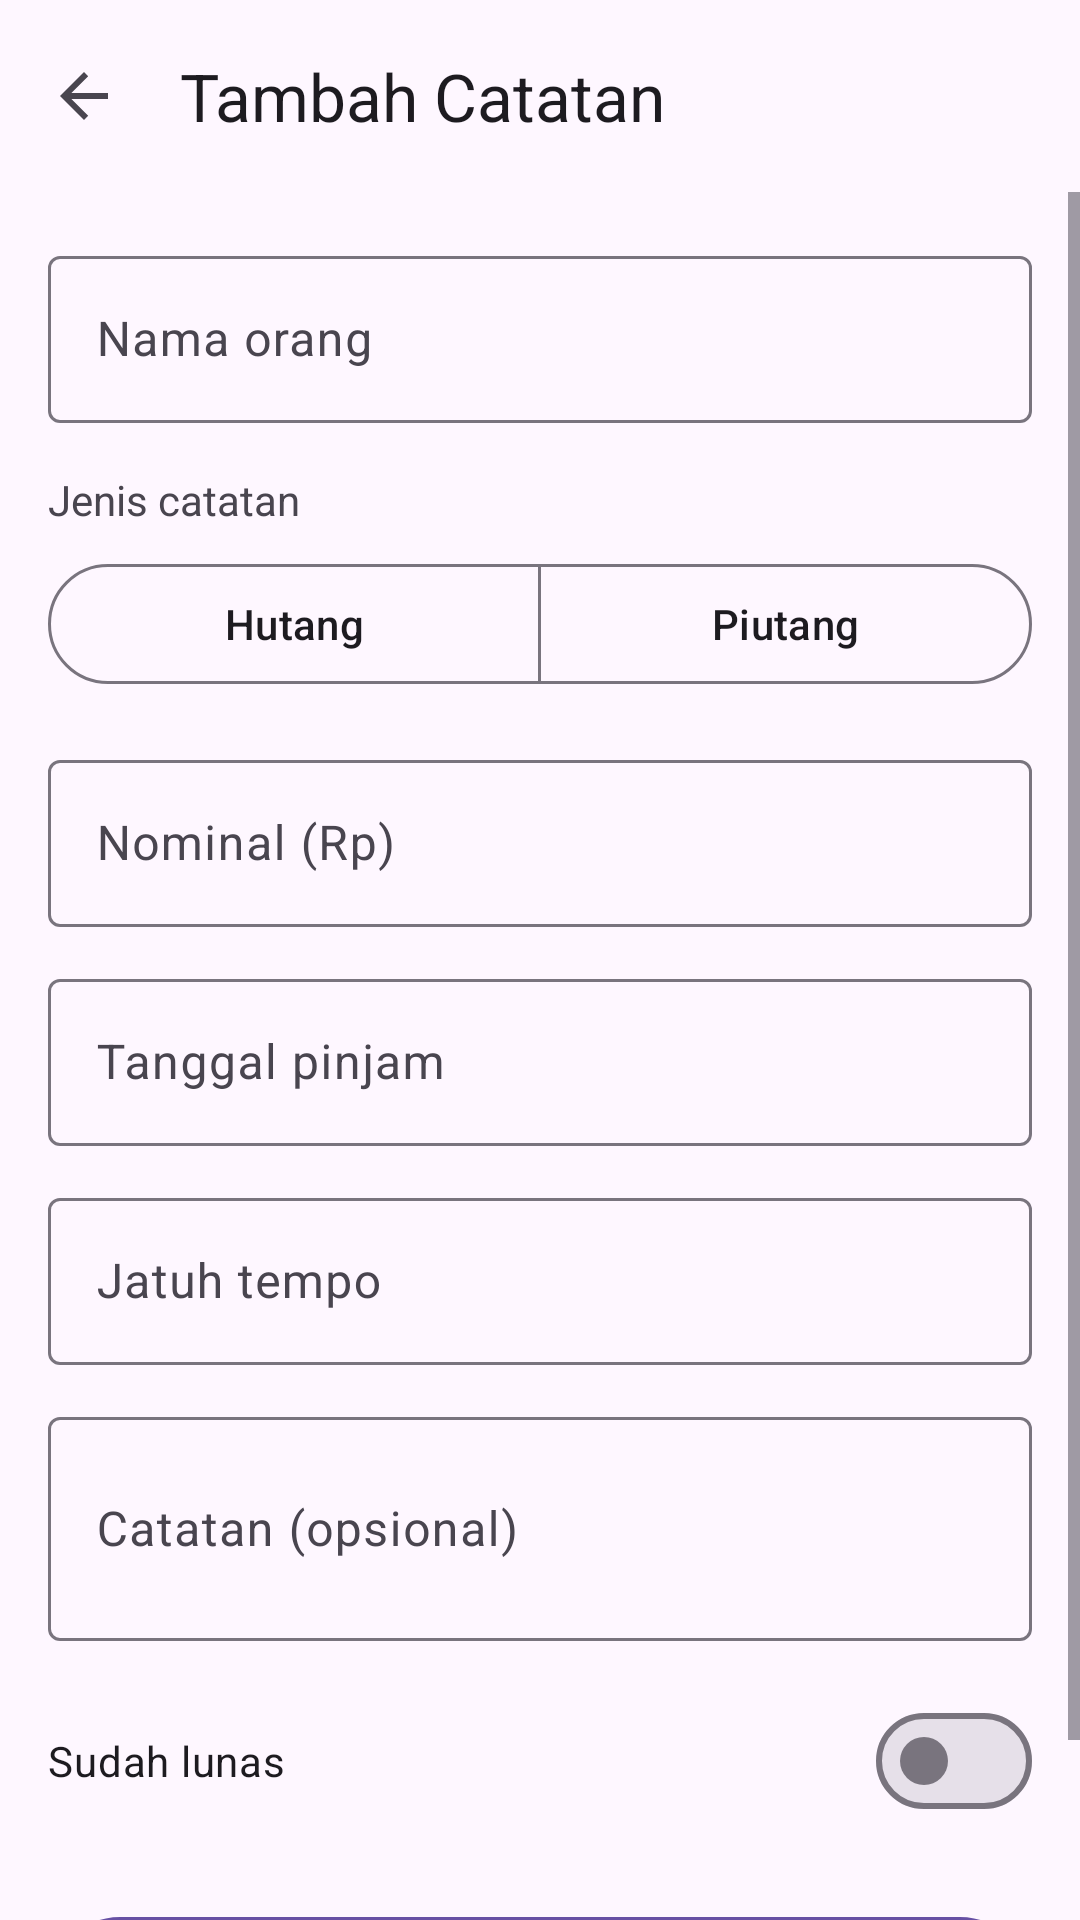

This screen was rendered from an Android layout file. Write that file and the resources it references.
<!-- AndroidManifest.xml: application theme Theme.KasBon -->
<!-- res/layout/activity_form_catatan.xml -->
<?xml version="1.0" encoding="utf-8"?>
<LinearLayout xmlns:android="http://schemas.android.com/apk/res/android"
    xmlns:app="http://schemas.android.com/apk/res-auto"
    android:layout_width="match_parent"
    android:layout_height="match_parent"
    android:orientation="vertical">

    <com.google.android.material.appbar.MaterialToolbar
        android:id="@+id/toolbar"
        android:layout_width="match_parent"
        android:layout_height="?attr/actionBarSize"
        app:navigationIcon="?attr/homeAsUpIndicator"
        app:title="@string/judul_tambah" />

    <ScrollView
        android:layout_width="match_parent"
        android:layout_height="0dp"
        android:layout_weight="1"
        android:fillViewport="true">

        <LinearLayout
            android:layout_width="match_parent"
            android:layout_height="wrap_content"
            android:orientation="vertical"
            android:padding="16dp">

            <com.google.android.material.textfield.TextInputLayout
                android:id="@+id/tilNama"
                style="@style/Widget.Material3.TextInputLayout.OutlinedBox"
                android:layout_width="match_parent"
                android:layout_height="wrap_content"
                android:hint="@string/hint_nama_orang">

                <com.google.android.material.textfield.TextInputEditText
                    android:id="@+id/etNama"
                    android:layout_width="match_parent"
                    android:layout_height="wrap_content"
                    android:inputType="textPersonName|textCapWords" />
            </com.google.android.material.textfield.TextInputLayout>

            <TextView
                android:layout_width="wrap_content"
                android:layout_height="wrap_content"
                android:layout_marginTop="16dp"
                android:layout_marginBottom="8dp"
                android:text="@string/label_jenis" />

            <com.google.android.material.button.MaterialButtonToggleGroup
                android:id="@+id/toggleJenis"
                android:layout_width="match_parent"
                android:layout_height="wrap_content"
                app:selectionRequired="true"
                app:singleSelection="true">

                <com.google.android.material.button.MaterialButton
                    android:id="@+id/btnHutang"
                    style="?attr/materialButtonOutlinedStyle"
                    android:layout_width="0dp"
                    android:layout_height="wrap_content"
                    android:layout_weight="1"
                    android:text="@string/jenis_hutang" />

                <com.google.android.material.button.MaterialButton
                    android:id="@+id/btnPiutang"
                    style="?attr/materialButtonOutlinedStyle"
                    android:layout_width="0dp"
                    android:layout_height="wrap_content"
                    android:layout_weight="1"
                    android:text="@string/jenis_piutang" />
            </com.google.android.material.button.MaterialButtonToggleGroup>

            <com.google.android.material.textfield.TextInputLayout
                android:id="@+id/tilNominal"
                style="@style/Widget.Material3.TextInputLayout.OutlinedBox"
                android:layout_width="match_parent"
                android:layout_height="wrap_content"
                android:layout_marginTop="16dp"
                android:hint="@string/hint_nominal">

                <com.google.android.material.textfield.TextInputEditText
                    android:id="@+id/etNominal"
                    android:layout_width="match_parent"
                    android:layout_height="wrap_content"
                    android:inputType="number"
                    android:maxLength="12" />
            </com.google.android.material.textfield.TextInputLayout>

            <com.google.android.material.textfield.TextInputLayout
                android:id="@+id/tilTanggalPinjam"
                style="@style/Widget.Material3.TextInputLayout.OutlinedBox"
                android:layout_width="match_parent"
                android:layout_height="wrap_content"
                android:layout_marginTop="12dp"
                android:hint="@string/hint_tanggal_pinjam">

                <com.google.android.material.textfield.TextInputEditText
                    android:id="@+id/etTanggalPinjam"
                    android:layout_width="match_parent"
                    android:layout_height="wrap_content"
                    android:clickable="true"
                    android:focusable="false"
                    android:inputType="none" />
            </com.google.android.material.textfield.TextInputLayout>

            <com.google.android.material.textfield.TextInputLayout
                android:id="@+id/tilJatuhTempo"
                style="@style/Widget.Material3.TextInputLayout.OutlinedBox"
                android:layout_width="match_parent"
                android:layout_height="wrap_content"
                android:layout_marginTop="12dp"
                android:hint="@string/hint_jatuh_tempo">

                <com.google.android.material.textfield.TextInputEditText
                    android:id="@+id/etJatuhTempo"
                    android:layout_width="match_parent"
                    android:layout_height="wrap_content"
                    android:clickable="true"
                    android:focusable="false"
                    android:inputType="none" />
            </com.google.android.material.textfield.TextInputLayout>

            <com.google.android.material.textfield.TextInputLayout
                android:id="@+id/tilCatatan"
                style="@style/Widget.Material3.TextInputLayout.OutlinedBox"
                android:layout_width="match_parent"
                android:layout_height="wrap_content"
                android:layout_marginTop="12dp"
                android:hint="@string/hint_catatan">

                <com.google.android.material.textfield.TextInputEditText
                    android:id="@+id/etCatatan"
                    android:layout_width="match_parent"
                    android:layout_height="wrap_content"
                    android:inputType="textMultiLine|textCapSentences"
                    android:minLines="2" />
            </com.google.android.material.textfield.TextInputLayout>

            <com.google.android.material.materialswitch.MaterialSwitch
                android:id="@+id/switchLunas"
                android:layout_width="match_parent"
                android:layout_height="wrap_content"
                android:layout_marginTop="16dp"
                android:text="@string/label_lunas" />

            <com.google.android.material.button.MaterialButton
                android:id="@+id/btnSimpan"
                android:layout_width="match_parent"
                android:layout_height="56dp"
                android:layout_marginTop="24dp"
                android:text="@string/btn_simpan" />

            <ProgressBar
                android:id="@+id/progressBar"
                android:layout_width="wrap_content"
                android:layout_height="wrap_content"
                android:layout_gravity="center_horizontal"
                android:layout_marginTop="16dp"
                android:visibility="gone" />
        </LinearLayout>
    </ScrollView>
</LinearLayout>
<!-- resources referenced by this layout -->
<resources>
  <string name="btn_simpan">Simpan</string>
  <string name="hint_catatan">Catatan (opsional)</string>
  <string name="hint_jatuh_tempo">Jatuh tempo</string>
  <string name="hint_nama_orang">Nama orang</string>
  <string name="hint_nominal">Nominal (Rp)</string>
  <string name="hint_tanggal_pinjam">Tanggal pinjam</string>
  <string name="jenis_hutang">Hutang</string>
  <string name="jenis_piutang">Piutang</string>
  <string name="judul_tambah">Tambah Catatan</string>
  <string name="label_jenis">Jenis catatan</string>
  <string name="label_lunas">Sudah lunas</string>
  <style name="Theme.KasBon" parent="Base.Theme.KasBon" />
  <style name="Base.Theme.KasBon" parent="Theme.Material3.DayNight.NoActionBar">
          
          
      </style>
</resources>
